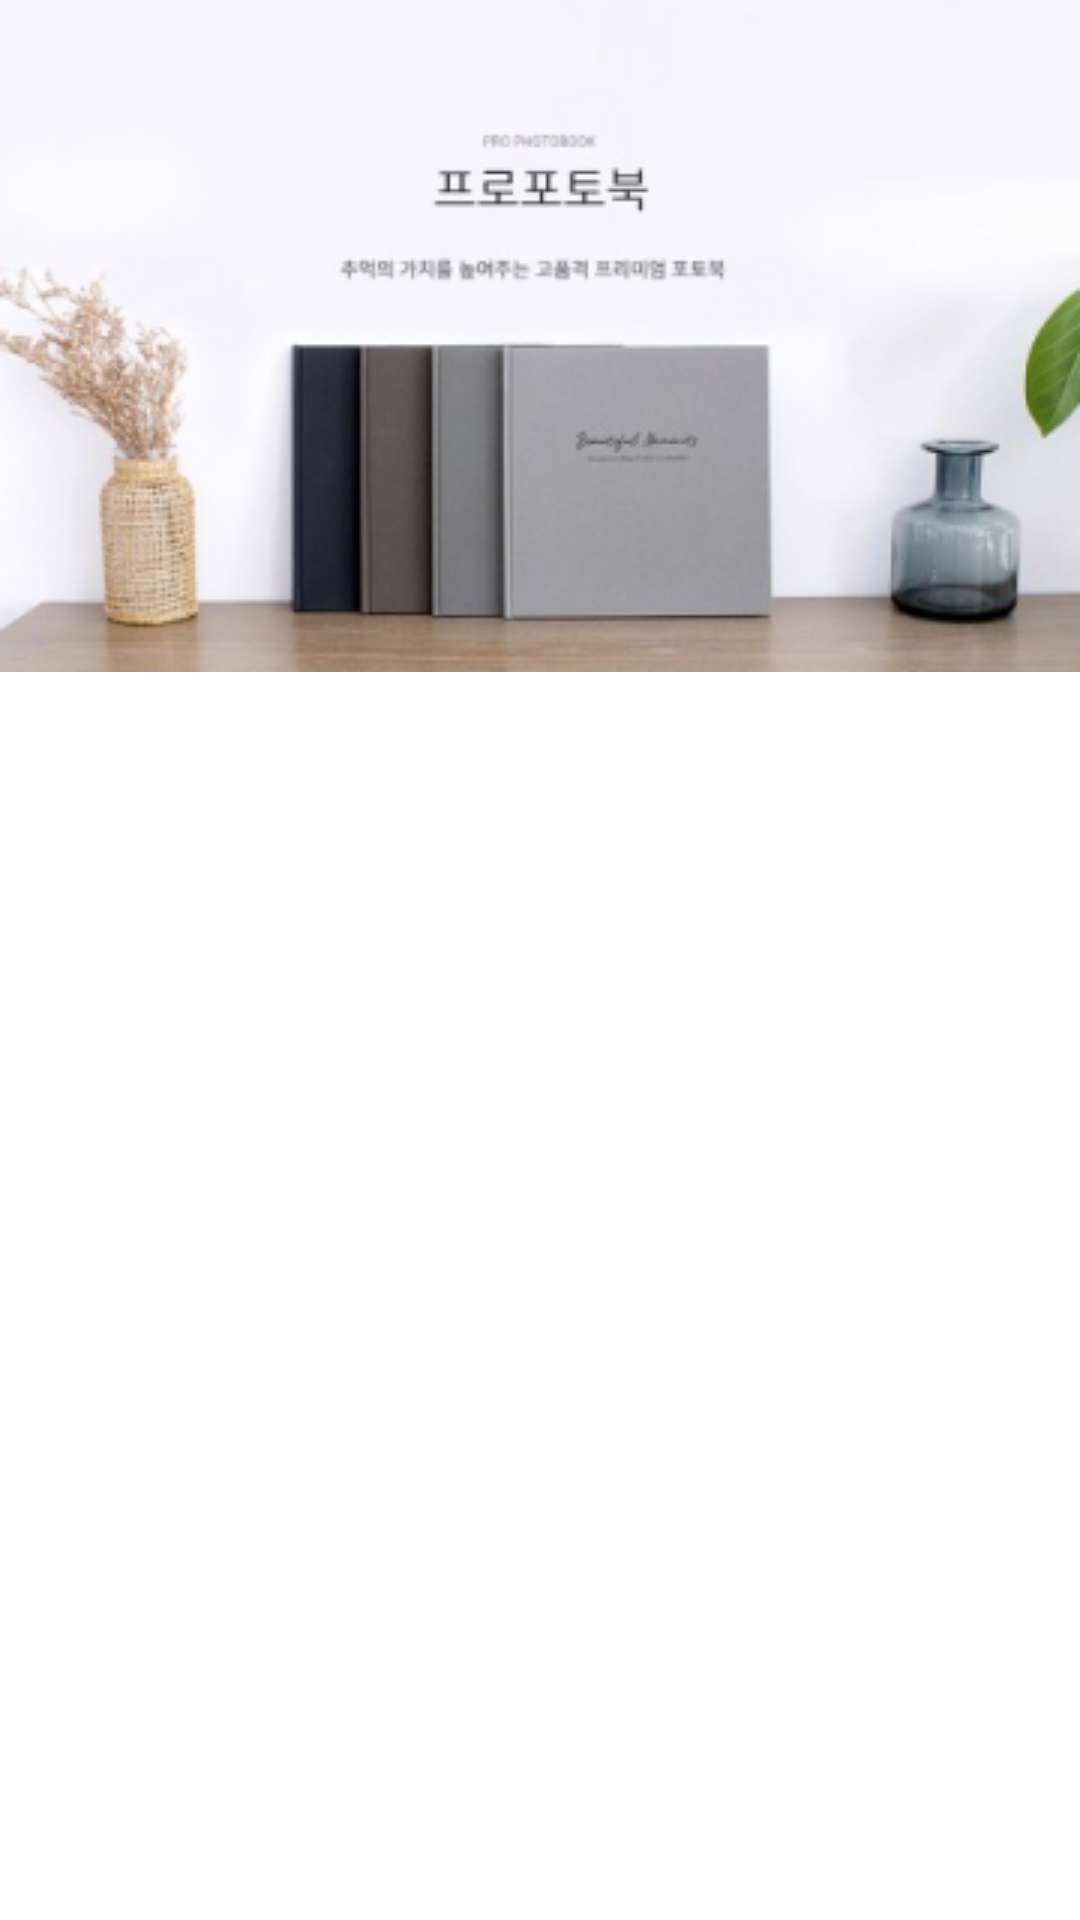

Reconstruct the res/layout file that produces this screen, plus the resources it refers to.
<!-- AndroidManifest.xml: application theme Theme.Shoppiandroid -->
<!-- res/layout/fragment_cart.xml -->
<?xml version="1.0" encoding="utf-8"?>

<layout
    xmlns:android="http://schemas.android.com/apk/res/android"
    xmlns:app="http://schemas.android.com/apk/res-auto"
    xmlns:tools="http://schemas.android.com/tools">
    <data>

    </data>
<androidx.constraintlayout.widget.ConstraintLayout
    android:layout_width="match_parent"
    android:layout_height="match_parent">

    

    <androidx.appcompat.widget.AppCompatImageView
        android:id="@+id/ads_view"
        android:layout_width="match_parent"
        android:layout_height="wrap_content"
        android:adjustViewBounds="true"
        android:src="@drawable/image_ad_sample"
        app:layout_constraintTop_toTopOf="parent"/>
    <com.google.android.material.tabs.TabLayout
        android:id="@+id/tablayout"
        android:layout_width="match_parent"
        android:layout_height="wrap_content"
        android:background="@null"
        app:tabGravity="fill"
        app:tabMode="fixed"
        app:tabRippleColor="@null"
        app:tabSelectedTextColor="@color/shoppi_sky"
        app:layout_constraintTop_toBottomOf="@id/ads_view"/>
    <androidx.recyclerview.widget.RecyclerView
        android:id="@+id/rv_cart"
        android:layout_width="match_parent"
        android:layout_height="0dp"
        app:layout_constraintTop_toBottomOf="@id/tablayout"
        app:layout_constraintBottom_toBottomOf="parent"
        android:layout_marginVertical="8dp"
        tools:listitem="@layout/item_cart"
        app:layoutManager="androidx.recyclerview.widget.LinearLayoutManager"
        android:orientation="vertical"
        tools:itemCount="10"
        />
    
    <TextView
        android:id="@+id/imageTextView"
        android:layout_width="wrap_content"
        android:layout_height="wrap_content"
        android:layout_marginTop="32dp"
        android:text="@string/select_gallery_picture"
        android:textColor="#03A9F4"
        android:textSize="18sp"
        android:textStyle="bold"
        android:visibility="invisible"
        app:layout_constraintEnd_toEndOf="parent"
        app:layout_constraintStart_toStartOf="parent"
        app:layout_constraintTop_toTopOf="parent" />

    <ImageView
        android:id="@+id/imageView"
        android:layout_width="220dp"
        android:layout_height="150dp"
        android:layout_marginTop="12dp"
        android:contentDescription="@string/upload_desc"
        android:scaleType="centerCrop"
        android:src="@drawable/image_border"
        android:visibility="invisible"
        app:layout_constraintEnd_toEndOf="parent"
        app:layout_constraintStart_toStartOf="parent"
        app:layout_constraintTop_toBottomOf="@+id/imageTextView" />

    <TextView
        android:id="@+id/abcdef"
        android:layout_width="wrap_content"
        android:layout_height="wrap_content"
        android:paddingBottom="180dp"
        android:textColor="@color/shoppi_white"
        android:visibility="invisible"
        app:layout_constraintBottom_toBottomOf="parent"
        app:layout_constraintEnd_toEndOf="parent"
        app:layout_constraintStart_toStartOf="parent"
        app:layout_constraintTop_toTopOf="parent"
        tools:text="httpgithublinktoissuejpg" />

    <EditText
        android:id="@+id/plain_text_input0"
        android:layout_width="220dp"
        android:layout_height="wrap_content"
        android:autofillHints="name"
        android:hint="@string/label_category"
        android:inputType="text"
        android:visibility="invisible"
        app:layout_constraintBottom_toBottomOf="parent"
        app:layout_constraintEnd_toEndOf="parent"
        app:layout_constraintStart_toStartOf="parent"
        app:layout_constraintTop_toTopOf="parent" />

    <EditText
        android:id="@+id/plain_text_input1"
        android:layout_width="220dp"
        android:layout_height="wrap_content"
        android:layout_marginTop="10dp"
        android:autofillHints="name"
        android:hint="@string/label_category"
        android:inputType="text"
        android:visibility="invisible"
        app:layout_constraintEnd_toEndOf="parent"
        app:layout_constraintStart_toStartOf="parent"
        app:layout_constraintTop_toBottomOf="@id/plain_text_input0" />

    <EditText
        android:id="@+id/plain_text_input2"
        android:layout_width="290dp"
        android:layout_height="wrap_content"
        android:layout_marginTop="10dp"
        android:autofillHints="name"
        android:background="@android:color/transparent"
        android:hint="@string/label_category"
        android:inputType="text"
        android:visibility="invisible"
        android:textColor="@color/shoppi_white"
        android:textColorHint="@color/shoppi_white"
        app:layout_constraintEnd_toEndOf="parent"
        app:layout_constraintStart_toStartOf="parent"
        app:layout_constraintTop_toBottomOf="@id/plain_text_input1" />

    <com.google.android.material.floatingactionbutton.FloatingActionButton
        android:id="@+id/my_submit_fbutton"
        android:layout_width="wrap_content"
        android:layout_height="wrap_content"
        android:layout_margin="24dp"
        android:layout_marginEnd="24dp"
        android:layout_marginBottom="24dp"
        android:contentDescription="@string/applogo"
        android:visibility="invisible"
        android:src="@drawable/img_logo"
        app:layout_constraintBottom_toBottomOf="parent"
        app:layout_constraintEnd_toEndOf="parent" />


</androidx.constraintlayout.widget.ConstraintLayout>
</layout>
<!-- res/layout/item_cart.xml (included above) -->
<?xml version="1.0" encoding="utf-8"?>

<layout xmlns:android="http://schemas.android.com/apk/res/android"
    xmlns:app="http://schemas.android.com/apk/res-auto"
    xmlns:tools="http://schemas.android.com/tools">

    

    <data>

        <variable
            name="viewModel"
            type="com.shoppi.app.ui.cart.CartViewModel" />

        <variable
            name="cart"
            type="com.shoppi.app.model.Cart" />

    </data>

    <androidx.constraintlayout.widget.ConstraintLayout
        android:id="@+id/crtmp"
        android:layout_width="match_parent"
        android:layout_height="wrap_content"
        android:layout_marginStart="4dp"
        android:layout_marginEnd="4dp"
        android:layout_marginBottom="16dp"
        android:background="@drawable/background_bluegrey_r20">

        <androidx.appcompat.widget.AppCompatTextView
            android:layout_width="match_parent"
            android:layout_height="wrap_content"
            android:text="@{cart.label}"
            android:layout_marginHorizontal="8dp"
            android:layout_marginVertical="30dp"
            app:layout_constraintBottom_toBottomOf="parent"
            app:layout_constraintTop_toTopOf="parent"
            tools:text="엄마랑 제주도 여행" />


    </androidx.constraintlayout.widget.ConstraintLayout>
</layout>
<!-- resources referenced by this layout -->
<resources>
  <color name="shoppi_sky">#6970FD</color>
  <color name="shoppi_white">#ffffff</color>
  <!-- drawable background_bluegrey_r20 (drawable) -->
  <?xml version="1.0" encoding="utf-8"?>
  
  <shape xmlns:android="http://schemas.android.com/apk/res/android">
      <solid android:color="@color/shoppi_bluegrey" />
      <corners android:radius="20dp" />
  </shape>
  <string name="applogo">appLogo</string>
  <string name="label_category">trAvelZ</string>
  <string name="select_gallery_picture">갤러리사진선택</string>
  <string name="upload_desc">ClickThisToUpload</string>
  <color name="shoppi_bluegrey">#f2f4f6</color>
  <color name="shoppi_gradient_purple">#6b19ff</color>
  <color name="shoppi_pink_01">#66e062ff</color>
  <color name="shoppi_pink_02">#11e062ff</color>
  <color name="shoppi_black_01">#000000</color>
  <style name="AppbarStyle" parent="Widget.Design.AppBarLayout">
          <item name="android:background">@color/shoppi_white</item>
      </style>
  <style name="OverFlow" parent="Widget.AppCompat.ActionButton.Overflow">
          <item name="android:tint">@color/shoppi_black_01</item>
      </style>
  <style name="Custom_MaterialCalendar.Fullscreen" parent="@style/Widget.MaterialComponents.MaterialCalendar.Fullscreen">
          <item name="android:windowFullscreen">false</item>
      </style>
  <style name="customHeaderLayout" parent="@style/Widget.MaterialComponents.MaterialCalendar.HeaderLayout">
          <item name="android:background">@color/shoppi_white</item>
          <item name="android:layout_height">0dip</item>
          <item name="android:visibility">gone</item>
      </style>
  <style name="customHeaderSelection" parent="@style/Widget.MaterialComponents.MaterialCalendar.HeaderSelection">
          <item name="android:textColor">@color/shoppi_white</item>
          <item name="android:textSize">12sp</item>
      </style>
  <style name="customHeaderTitle" parent="@style/Widget.MaterialComponents.MaterialCalendar.HeaderTitle">
          <item name="android:textAppearance">@style/customTextAppearance</item>
      </style>
  <style name="customMonthNavigationButton" parent="@style/Widget.MaterialComponents.MaterialCalendar.MonthNavigationButton">
          <item name="iconTint">@color/shoppi_white</item>
          <item name="android:visibility">invisible</item>
      </style>
  <style name="customDay" parent="@style/Widget.MaterialComponents.MaterialCalendar.DayTextView">
          <item name="fontFamily">@font/t_font</item>
          <item name="android:fontFamily">@font/t_font</item>
          <item name="android:textSize">14sp</item>
      </style>
  <color name="shoppi_splash_03">#FFDE94</color>
  <color name="shoppi_brown">#967a6d</color>
  <style name="ButtonBarNegativeButtonStyle" parent="Widget.MaterialComponents.Button.TextButton.Dialog">
          <item name="android:textColor">@color/shoppi_white</item>
      </style>
  <style name="ThemeOverlay.App.Snackbar" parent="">
          <item name="colorPrimary">@color/shoppi_splash_03</item>
          <item name="colorPrimaryVariant">@color/shoppi_sky</item>
          <item name="colorOnSurface">@color/shoppi_splash_05</item>
          <item name="android:textColor">@color/shoppi_white</item>
      </style>
  <style name="Outlined.MaterialComponents.Button.TextButton.Snackbar" parent="@style/Widget.MaterialComponents.Button.OutlinedButton">
          <item name="strokeColor">@color/shoppi_white</item>
          <item name="strokeWidth">1dp</item>
      </style>
  <style name="customTextAppearance" parent="@style/TextAppearance.MaterialComponents.Overline">
          <item name="android:textSize">14sp</item>
          <item name="android:textColor">@color/shoppi_white</item>
      </style>
  <color name="shoppi_splash_05">#FADEA4</color>
</resources>
